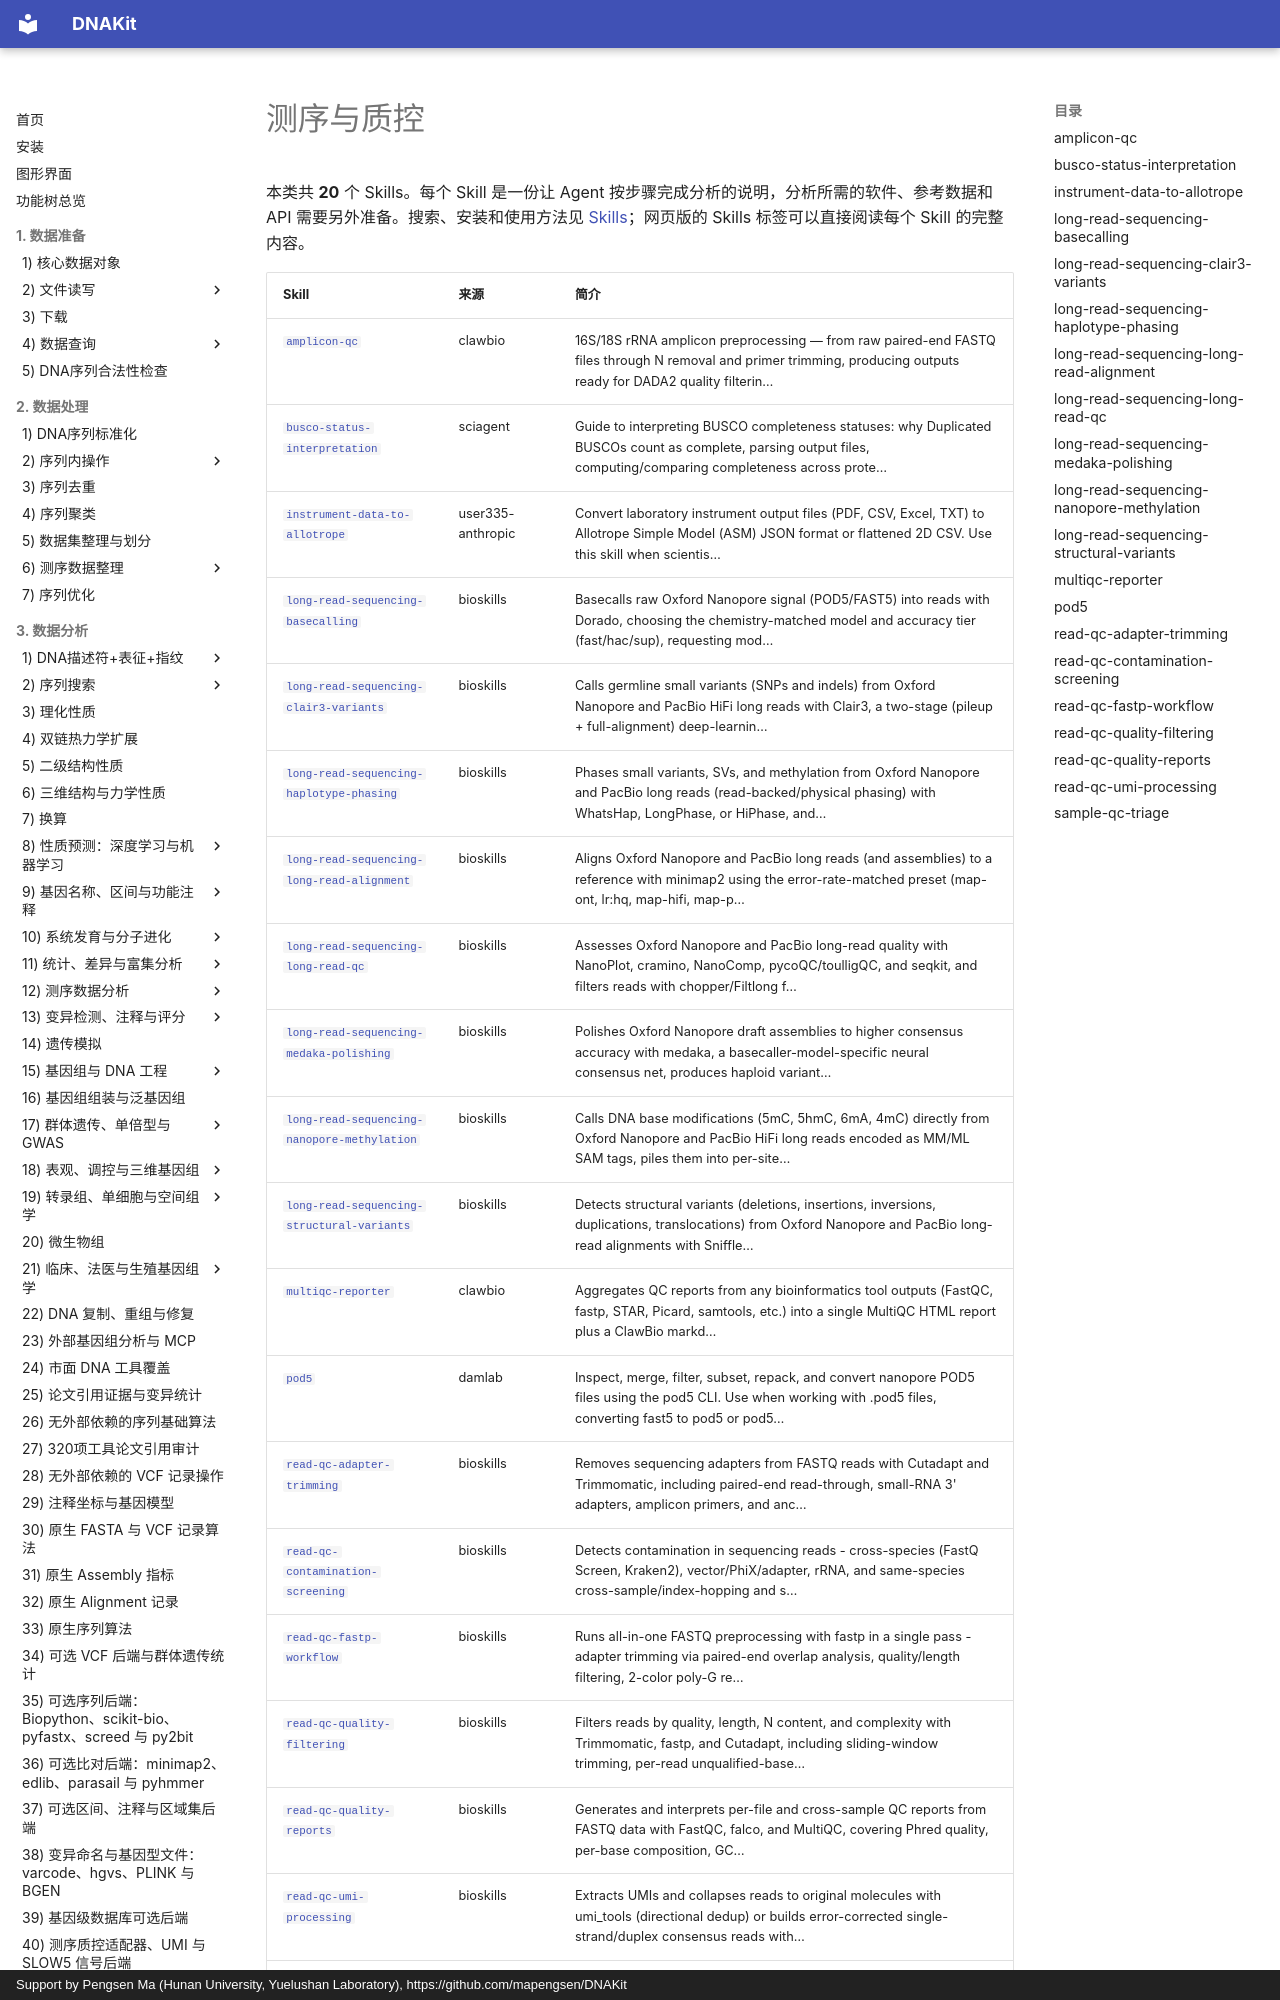

repository: mapengsen/DNAKit · page: llm_tools/skills_catalog/sequencing/index.html · generator: mkdocs · copyright: Support by Pengsen Ma (Hunan University, Yuelushan Laboratory), https://github.com/mapengsen/DNAKit

# 测序与质控

本类共 **20** 个 Skills。每个 Skill 是一份让 Agent 按步骤完成分析的说明，分析所需的软件、参考数据和 API 需要另外准备。搜索、安装和使用方法见 [Skills](../skills.md)；网页版的 Skills 标签可以直接阅读每个 Skill 的完整内容。

| Skill | 来源 | 简介 |
| --- | --- | --- |
| [`amplicon-qc`](#amplicon-qc) | clawbio | 16S/18S rRNA amplicon preprocessing — from raw paired-end FASTQ files through N removal and primer trimming, producing outputs ready for DADA2 quality filterin… |
| [`busco-status-interpretation`](#busco-status-interpretation) | sciagent | Guide to interpreting BUSCO completeness statuses: why Duplicated BUSCOs count as complete, parsing output files, computing/comparing completeness across prote… |
| [`instrument-data-to-allotrope`](#instrument-data-to-allotrope) | user335-anthropic | Convert laboratory instrument output files (PDF, CSV, Excel, TXT) to Allotrope Simple Model (ASM) JSON format or flattened 2D CSV. Use this skill when scientis… |
| [`long-read-sequencing-basecalling`](#long-read-sequencing-basecalling) | bioskills | Basecalls raw Oxford Nanopore signal (POD5/FAST5) into reads with Dorado, choosing the chemistry-matched model and accuracy tier (fast/hac/sup), requesting mod… |
| [`long-read-sequencing-clair3-variants`](#long-read-sequencing-clair3-variants) | bioskills | Calls germline small variants (SNPs and indels) from Oxford Nanopore and PacBio HiFi long reads with Clair3, a two-stage (pileup + full-alignment) deep-learnin… |
| [`long-read-sequencing-haplotype-phasing`](#long-read-sequencing-haplotype-phasing) | bioskills | Phases small variants, SVs, and methylation from Oxford Nanopore and PacBio long reads (read-backed/physical phasing) with WhatsHap, LongPhase, or HiPhase, and… |
| [`long-read-sequencing-long-read-alignment`](#long-read-sequencing-long-read-alignment) | bioskills | Aligns Oxford Nanopore and PacBio long reads (and assemblies) to a reference with minimap2 using the error-rate-matched preset (map-ont, lr:hq, map-hifi, map-p… |
| [`long-read-sequencing-long-read-qc`](#long-read-sequencing-long-read-qc) | bioskills | Assesses Oxford Nanopore and PacBio long-read quality with NanoPlot, cramino, NanoComp, pycoQC/toulligQC, and seqkit, and filters reads with chopper/Filtlong f… |
| [`long-read-sequencing-medaka-polishing`](#long-read-sequencing-medaka-polishing) | bioskills | Polishes Oxford Nanopore draft assemblies to higher consensus accuracy with medaka, a basecaller-model-specific neural consensus net, produces haploid variant… |
| [`long-read-sequencing-nanopore-methylation`](#long-read-sequencing-nanopore-methylation) | bioskills | Calls DNA base modifications (5mC, 5hmC, 6mA, 4mC) directly from Oxford Nanopore and PacBio HiFi long reads encoded as MM/ML SAM tags, piles them into per-site… |
| [`long-read-sequencing-structural-variants`](#long-read-sequencing-structural-variants) | bioskills | Detects structural variants (deletions, insertions, inversions, duplications, translocations) from Oxford Nanopore and PacBio long-read alignments with Sniffle… |
| [`multiqc-reporter`](#multiqc-reporter) | clawbio | Aggregates QC reports from any bioinformatics tool outputs (FastQC, fastp, STAR, Picard, samtools, etc.) into a single MultiQC HTML report plus a ClawBio markd… |
| [`pod5`](#pod5) | damlab | Inspect, merge, filter, subset, repack, and convert nanopore POD5 files using the pod5 CLI. Use when working with .pod5 files, converting fast5 to pod5 or pod5… |
| [`read-qc-adapter-trimming`](#read-qc-adapter-trimming) | bioskills | Removes sequencing adapters from FASTQ reads with Cutadapt and Trimmomatic, including paired-end read-through, small-RNA 3' adapters, amplicon primers, and anc… |
| [`read-qc-contamination-screening`](#read-qc-contamination-screening) | bioskills | Detects contamination in sequencing reads - cross-species (FastQ Screen, Kraken2), vector/PhiX/adapter, rRNA, and same-species cross-sample/index-hopping and s… |
| [`read-qc-fastp-workflow`](#read-qc-fastp-workflow) | bioskills | Runs all-in-one FASTQ preprocessing with fastp in a single pass - adapter trimming via paired-end overlap analysis, quality/length filtering, 2-color poly-G re… |
| [`read-qc-quality-filtering`](#read-qc-quality-filtering) | bioskills | Filters reads by quality, length, N conte
